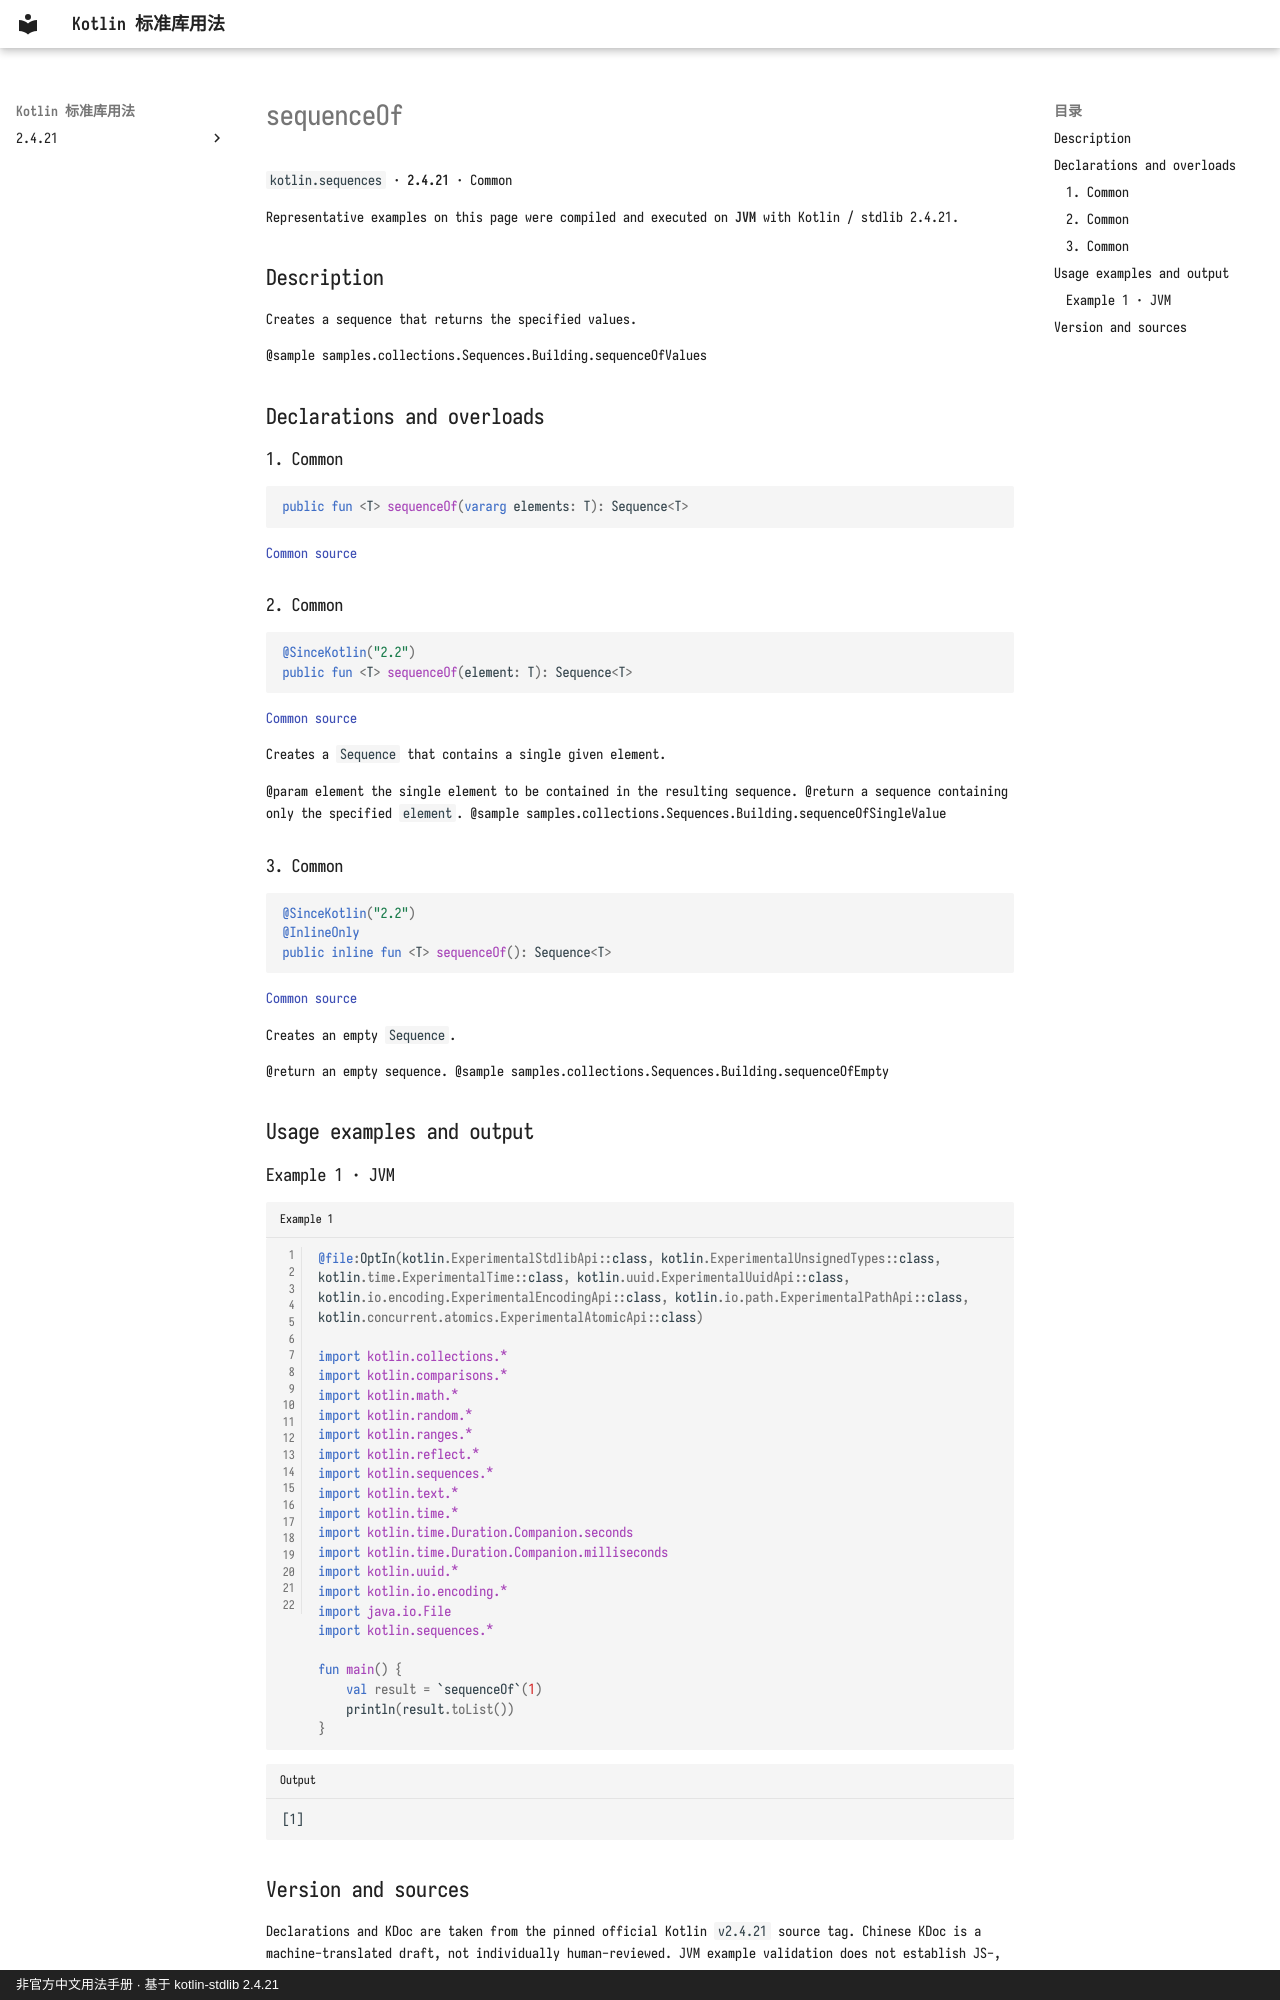

repository: oooooooko/kotlin-stdlib-docs · page: en/api/kotlin.sequences/sequenceof--f2da7ffe/index.html · generator: mkdocs · copyright: 非官方中文用法手册 · 基于 kotlin-stdlib 2.4.21

# sequenceOf

`kotlin.sequences` · **2.4.21** · Common

Representative examples on this page were compiled and executed on **JVM** with Kotlin / stdlib 2.4.21.

## Description

Creates a sequence that returns the specified values.

@sample samples.collections.Sequences.Building.sequenceOfValues

## Declarations and overloads

### 1. Common

```kotlin
public fun <T> sequenceOf(vararg elements: T): Sequence<T>
```

[Common source](https://github.com/JetBrains/kotlin/blob/v2.4.21/libraries/stdlib/src/kotlin/collections/Sequences.kt#L33)

### 2. Common

```kotlin
@SinceKotlin("2.2")
public fun <T> sequenceOf(element: T): Sequence<T>
```

[Common source](https://github.com/JetBrains/kotlin/blob/v2.4.21/libraries/stdlib/src/kotlin/collections/Sequences.kt#L40)

Creates a `Sequence` that contains a single given element.

@param element the single element to be contained in the resulting sequence.
@return a sequence containing only the specified `element`.
@sample samples.collections.Sequences.Building.sequenceOfSingleValue

### 3. Common

```kotlin
@SinceKotlin("2.2")
@InlineOnly
public inline fun <T> sequenceOf(): Sequence<T>
```

[Common source](https://github.com/JetBrains/kotlin/blob/v2.4.21/libraries/stdlib/src/kotlin/collections/Sequences.kt#L62)

Creates an empty `Sequence`.

@return an empty sequence.
@sample samples.collections.Sequences.Building.sequenceOfEmpty

## Usage examples and output

### Example 1 · JVM

```kotlin title="Example 1" linenums="1"
@file:OptIn(kotlin.ExperimentalStdlibApi::class, kotlin.ExperimentalUnsignedTypes::class, kotlin.time.ExperimentalTime::class, kotlin.uuid.ExperimentalUuidApi::class, kotlin.io.encoding.ExperimentalEncodingApi::class, kotlin.io.path.ExperimentalPathApi::class, kotlin.concurrent.atomics.ExperimentalAtomicApi::class)

import kotlin.collections.*
import kotlin.comparisons.*
import kotlin.math.*
import kotlin.random.*
import kotlin.ranges.*
import kotlin.reflect.*
import kotlin.sequences.*
import kotlin.text.*
import kotlin.time.*
import kotlin.time.Duration.Companion.seconds
import kotlin.time.Duration.Companion.milliseconds
import kotlin.uuid.*
import kotlin.io.encoding.*
import java.io.File
import kotlin.sequences.*

fun main() {
    val result = `sequenceOf`(1)
    println(result.toList())
}
```

```text title="Output"
[1]
```
